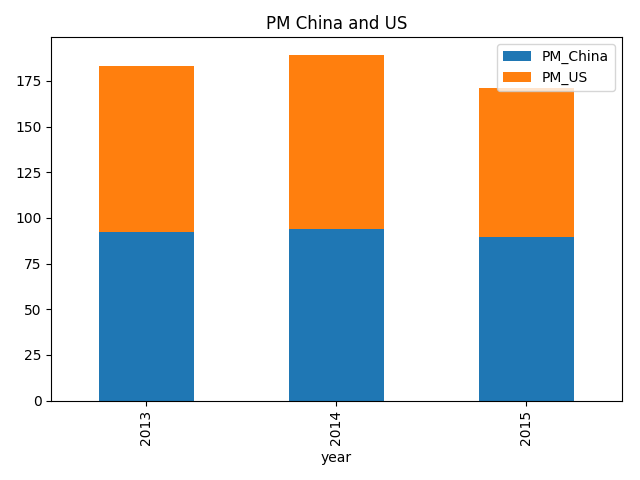

Values plotted in this chart, from the file beside it:
, year, month, day, hour, season, PM_China, PM_US, compared PM
20036, 2015, 4, 15, 19, 1, 143.0, 722.0, 579.0
5271, 2013, 8, 8, 14, 2, 500.0, 31.0, 469.0
11306, 2014, 4, 17, 1, 1, 565.0, 112.0, 453.0
5413, 2013, 8, 14, 12, 2, 500.0, 58.0, 442.0
8101, 2013, 12, 4, 12, 4, 500.0, 68.0, 432.0
11132, 2014, 4, 9, 19, 1, 222.0, 580.0, 358.0
11222, 2014, 4, 13, 13, 1, 512.0, 162.0, 350.0
5337, 2013, 8, 11, 8, 2, 500.0, 175.0, 325.0
11410, 2014, 4, 21, 9, 1, 345.0, 44.0, 301.0
1827, 2013, 3, 18, 2, 1, 338.0, 39.0, 299.0
